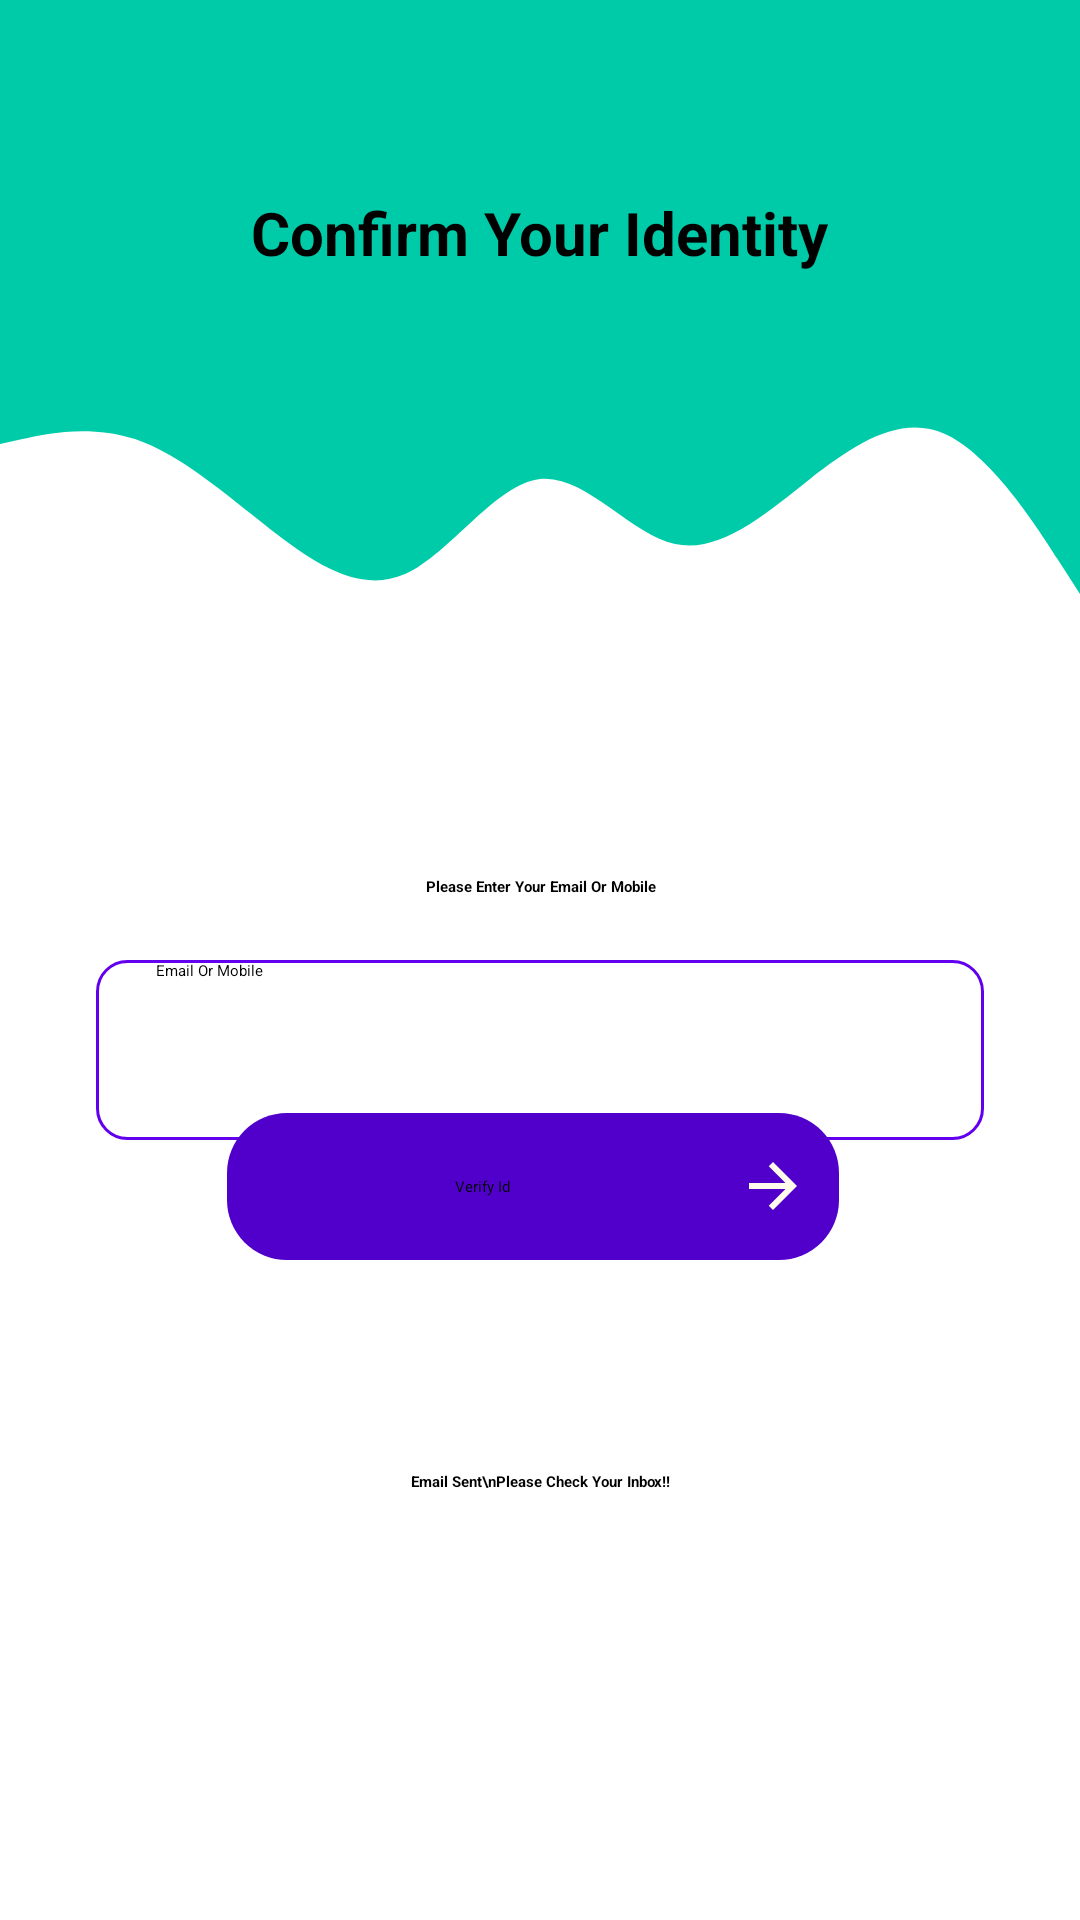

Layout XML and referenced resources for this Android screen:
<!-- AndroidManifest.xml: application theme Theme.HealthTracer -->
<!-- res/layout/fragment_forgot_password.xml -->
<?xml version="1.0" encoding="utf-8"?>
<androidx.constraintlayout.widget.ConstraintLayout xmlns:android="http://schemas.android.com/apk/res/android"
    xmlns:tools="http://schemas.android.com/tools"
    android:layout_width="match_parent"
    android:layout_height="match_parent"
    xmlns:app="http://schemas.android.com/apk/res-auto"
    tools:context=".ui.fragments.login.ForgotPassword">
    <View
        android:id="@+id/view32"
        android:layout_width="match_parent"
        android:layout_height="130dp"
        app:layout_constraintEnd_toEndOf="parent"
        android:background="#00cba9"
        app:layout_constraintStart_toStartOf="parent"
        app:layout_constraintTop_toTopOf="parent" />

    <TextView
        android:id="@+id/textView4321"
        android:layout_width="197dp"
        android:layout_height="60dp"
        android:layout_marginTop="64dp"
        android:gravity="center_horizontal"
        android:text="Confirm Your Identity"
        android:textAlignment="center"
        android:textColor="@color/black"
        android:textSize="20dp"
        android:textStyle="bold"
        app:layout_constraintEnd_toEndOf="parent"
        app:layout_constraintHorizontal_bias="0.498"
        app:layout_constraintStart_toStartOf="parent"
        app:layout_constraintTop_toTopOf="parent" />

    <View
        android:id="@+id/view233"
        android:layout_width="match_parent"
        android:layout_height="100dp"
        android:layout_marginTop="128dp"
        android:background="@drawable/wave_62"
        app:layout_constraintEnd_toEndOf="parent"
        app:layout_constraintHorizontal_bias="0.0"
        app:layout_constraintStart_toStartOf="parent"
        app:layout_constraintTop_toTopOf="parent" />

    <TextView
        android:id="@+id/forgotPasswordBtn323"
        android:layout_width="0dp"
        android:layout_height="wrap_content"
        android:layout_marginStart="32dp"
        android:layout_marginTop="64dp"
        android:layout_marginEnd="32dp"
        android:gravity="center"
        android:maxLines="2"
        android:text="@string/please_enter_your_email_or_mobile"
        android:textStyle="bold"
        app:layout_constraintEnd_toEndOf="parent"
        app:layout_constraintHorizontal_bias="0.0"
        app:layout_constraintStart_toStartOf="parent"
        app:layout_constraintTop_toBottomOf="@+id/view233" />

    <EditText
        android:id="@+id/mailForVerificationOrMobile"
        android:layout_width="0dp"
        android:layout_height="60dp"
        android:layout_marginStart="32dp"
        android:layout_marginTop="21dp"
        android:layout_marginEnd="32dp"
        android:background="@drawable/for_input_edittext"
        android:drawableStart="@drawable/ic_baseline_mail_24_ddd"
        android:drawablePadding="10dp"
        android:ems="10"
        android:hint="@string/email_or_mobile"
        android:inputType="textPersonName"
        android:paddingStart="20dp"
        app:layout_constraintEnd_toEndOf="parent"
        app:layout_constraintHorizontal_bias="0.0"
        app:layout_constraintStart_toStartOf="parent"
        app:layout_constraintTop_toBottomOf="@+id/forgotPasswordBtn323"
        tools:ignore="RtlSymmetry" />

    <Button
        android:id="@+id/signInBtn221"
        android:layout_width="204dp"
        android:layout_height="49dp"
        android:layout_marginStart="32dp"
        android:layout_marginEnd="32dp"
        android:layout_marginBottom="220dp"
        android:background="@drawable/roundness"
        android:drawableEnd="@drawable/ic_baseline_arrow_forward_24"
        android:elevation="10dp"
        android:gravity="center_horizontal|center_vertical"
        android:paddingEnd="10dp"
        android:text="@string/verify_id"
        app:layout_constraintBottom_toBottomOf="parent"
        app:layout_constraintEnd_toEndOf="parent"
        app:layout_constraintHorizontal_bias="0.475"
        app:layout_constraintStart_toStartOf="parent"
        tools:ignore="RtlSymmetry" />

    <TextView
        android:id="@+id/forgotPordBtn32333"
        android:layout_width="341dp"
        android:layout_height="56dp"
        android:layout_marginStart="32dp"
        android:layout_marginTop="46dp"
        android:layout_marginEnd="32dp"
        android:gravity="center"
        android:maxLines="2"
        android:text="Email Sent\nPlease Check Your Inbox!!"
        android:textStyle="bold"
        app:layout_constraintEnd_toEndOf="parent"
        app:layout_constraintStart_toStartOf="parent"
        app:layout_constraintTop_toBottomOf="@+id/signInBtn221" />

</androidx.constraintlayout.widget.ConstraintLayout>
<!-- resources referenced by this layout -->
<resources>
  <color name="black">#FF000000</color>
  <!-- drawable for_input_edittext (drawable) -->
  <?xml version="1.0" encoding="utf-8"?>
  <shape xmlns:android="http://schemas.android.com/apk/res/android">
   <stroke android:width="1dp" android:color="@color/purple_500"/>
      <corners android:radius="10dp"/>
  </shape>
  <!-- drawable ic_baseline_arrow_forward_24 (drawable) -->
  <vector android:autoMirrored="true" android:height="24dp"
      android:tint="#FFFCEB" android:viewportHeight="24"
      android:viewportWidth="24" android:width="24dp" xmlns:android="http://schemas.android.com/apk/res/android">
      <path android:fillColor="@android:color/white" android:pathData="M12,4l-1.41,1.41L16.17,11H4v2h12.17l-5.58,5.59L12,20l8,-8z"/>
  </vector>
  <!-- drawable roundness (drawable) -->
  <?xml version="1.0" encoding="utf-8"?>
  <shape xmlns:android="http://schemas.android.com/apk/res/android">
   <solid android:color="@color/MainTheme" />
      <corners android:radius="20dp"/>
  </shape>
  <!-- drawable wave_62 (drawable) -->
  <?xml version="1.0" encoding="utf-8"?>
  <vector xmlns:android="http://schemas.android.com/apk/res/android"
      android:width="1440dp"
      android:height="320dp"
      android:viewportWidth="1440"
      android:viewportHeight="320">
      <path
          android:pathData="M0,64L30,58.7C60,53 120,43 180,58.7C240,75 300,117 360,154.7C420,192 480,224 540,202.7C600,181 660,107 720,101.3C780,96 840,160 900,170.7C960,181 1020,139 1080,101.3C1140,64 1200,32 1260,53.3C1320,75 1380,149 1410,186.7L1440,224L1440,0L1410,0C1380,0 1320,0 1260,0C1200,0 1140,0 1080,0C1020,0 960,0 900,0C840,0 780,0 720,0C660,0 600,0 540,0C480,0 420,0 360,0C300,0 240,0 180,0C120,0 60,0 30,0L0,0Z"
          android:fillColor="#00cba9"/>
  </vector>
  <string name="email_or_mobile">Email Or Mobile</string>
  <string name="please_enter_your_email_or_mobile">Please Enter Your Email Or Mobile</string>
  <string name="verify_id">Verify Id</string>
  <color name="purple_500">#FF6200EE</color>
  <color name="MainTheme">#5000ca</color>
</resources>
